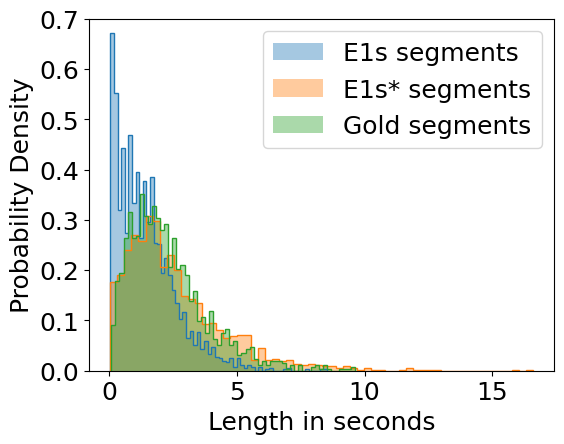

Reproduce this figure in Python. (Note: this script raises an exception after producing the figure.)
import matplotlib.pyplot as plt

# dev numbers from E1s/E1s*
segments_default_length = [0.04, 1.64, 0.2, 3.44, 2.0, 0.36, 1.88, 5.0, 2.0, 1.36, 0.28, 1.48, 1.88, 1.92, 1.6, 0.6, 3.4, 0.52, 0.92, 0.24, 0.44, 0.72, 1.68, 2.84, 0.8, 4.8, 1.52, 0.16, 0.92, 0.04, 1.4, 1.44, 1.16, 3.64, 5.88, 0.44, 2.52, 1.12, 1.92, 1.88, 0.88, 0.8, 1.04, 0.08, 0.08, 2.72, 0.92, 0.84, 2.08, 2.28, 0.36, 0.24, 1.68, 0.64, 0.2, 0.64, 1.28, 0.08, 3.56, 0.2, 1.08, 2.2, 0.84, 0.64, 0.16, 2.28, 0.16, 2.96, 1.08, 1.48, 1.16, 1.48, 0.44, 1.2, 1.76, 0.12, 4.2, 5.52, 0.04, 0.08, 1.76, 1.0, 1.72, 2.44, 0.08, 0.12, 2.96, 0.96, 0.16, 0.12, 1.64, 0.32, 0.16, 1.24, 1.0, 1.32, 0.88, 0.2, 0.32, 1.12, 3.28, 0.44, 0.52, 2.08, 1.28, 2.52, 0.4, 2.76, 2.36, 1.12, 3.0, 0.04, 1.88, 4.84, 1.0, 0.84, 2.96, 0.76, 1.44, 2.0, 2.12, 0.56, 1.76, 1.12, 1.76, 0.92, 0.8, 2.08, 0.8, 0.44, 2.16, 2.0, 0.32, 1.96, 2.8, 1.6, 7.0, 0.8, 0.92, 0.32, 0.64, 1.24, 0.08, 2.84, 1.48, 0.32, 0.44, 0.12, 0.16, 0.16, 2.92, 0.52, 0.48, 2.52, 2.12, 0.6, 0.16, 1.88, 2.56, 0.72, 2.48, 1.68, 4.92, 1.64, 0.16, 1.64, 3.68, 1.2, 1.2, 1.36, 1.2, 0.52, 0.2, 1.48, 1.0, 2.32, 0.56, 1.32, 1.96, 0.84, 1.12, 1.92, 0.88, 2.88, 0.88, 0.28, 1.68, 3.52, 1.12, 0.88, 2.64, 2.32, 3.44, 3.92, 1.32, 0.36, 0.24, 1.96, 2.2, 3.48, 0.76, 2.84, 0.8, 1.64, 0.16, 4.52, 1.84, 0.16, 4.68, 0.2, 4.72, 1.36, 1.6, 1.44, 1.04, 1.16, 2.2, 1.6, 3.16, 2.28, 1.72, 2.28, 3.12, 0.76, 2.64, 0.32, 1.84, 0.96, 0.12, 0.84, 0.44, 3.2, 2.8, 1.12, 1.8, 2.32, 2.6, 1.16, 2.16, 2.92, 1.0, 0.68, 0.6, 2.52, 0.36, 0.64, 1.4, 4.24, 1.0, 1.16, 1.56, 3.48, 0.28, 1.0, 0.08, 1.56, 0.56, 1.08, 1.96, 0.24, 2.2, 2.44, 1.36, 0.52, 2.0, 0.64, 0.12, 0.28, 5.12, 1.56, 1.8, 1.04, 1.68, 1.64, 3.88, 2.28, 0.88, 0.88, 2.04, 0.48, 0.12, 0.44, 0.32, 0.8, 2.12, 0.52, 1.28, 0.2, 1.32, 1.12, 0.16, 0.8, 1.24, 0.2, 0.68, 0.28, 7.68, 1.28, 1.96, 2.04, 0.28, 2.72, 0.64, 0.6, 0.44, 0.28, 0.08, 0.92, 0.76, 0.32, 1.96, 0.52, 1.08, 1.04, 0.56, 2.56, 0.56, 0.92, 1.6, 2.04, 1.0, 1.64, 1.64, 3.4, 0.2, 2.16, 0.92, 2.32, 4.6, 0.4, 1.2, 1.72, 1.56, 3.84, 0.32, 0.6, 0.44, 1.08, 0.84, 0.04, 1.12, 0.52, 0.84, 1.08, 4.48, 2.6, 0.36, 0.6, 1.0, 1.36, 0.08, 2.28, 2.68, 2.12, 0.88, 2.96, 1.32, 1.88, 1.92, 0.24, 2.0, 1.48, 1.96, 1.92, 2.12, 0.8, 0.8, 0.88, 4.64, 4.64, 0.12, 0.16, 2.52, 1.8, 1.6, 8.52, 0.84, 2.36, 3.08, 1.52, 3.88, 1.36, 1.4, 2.72, 1.32, 0.88, 4.84, 2.12, 1.0, 0.96, 2.4, 0.72, 2.12, 1.72, 0.84, 2.36, 1.24, 2.76, 5.12, 0.88, 3.0, 2.88, 1.76, 1.8, 2.04, 1.28, 1.8, 3.4, 0.16, 1.68, 3.24, 2.72, 1.36, 0.68, 3.44, 0.92, 1.44, 1.04, 0.84, 0.44, 0.2, 0.52, 0.64, 0.24, 2.28, 1.48, 4.32, 2.6, 1.44, 2.96, 0.2, 2.48, 0.2, 1.72, 0.36, 2.6, 1.36, 2.2, 0.6, 1.56, 0.12, 1.44, 1.64, 0.08, 2.08, 0.32, 1.76, 2.32, 1.8, 7.08, 2.6, 0.16, 0.88, 0.48, 2.4, 2.68, 2.56, 1.48, 2.16, 5.84, 2.68, 4.12, 2.52, 2.2, 0.88, 5.08, 1.56, 2.04, 1.28, 2.28, 2.08, 0.16, 1.6, 1.88, 0.04, 1.12, 5.04, 1.8, 1.24, 1.92, 1.36, 1.52, 0.68, 1.44, 1.16, 1.24, 1.2, 4.56, 0.36, 1.04, 1.72, 1.72, 1.08, 1.0, 0.92, 1.76, 0.84, 1.12, 2.0, 0.48, 1.4, 3.84, 0.64, 2.0, 0.12, 1.72, 0.12, 0.32, 0.12, 1.6, 2.6, 3.2, 0.04, 0.16, 0.24, 0.92, 0.12, 2.92, 2.24, 1.08, 3.0, 2.88, 0.68, 0.92, 0.96, 3.0, 1.12, 0.08, 3.36, 0.36, 0.2, 1.12, 0.72, 1.16, 0.4, 2.04, 0.16, 2.4, 1.32, 1.88, 0.8, 0.84, 2.68, 2.24, 4.36, 2.28, 2.16, 0.4, 0.52, 1.24, 1.32, 1.84, 1.84, 0.48, 1.88, 1.44, 3.2, 2.0, 1.44, 0.4, 3.52, 0.32, 1.68, 0.2, 0.56, 0.92, 1.36, 1.68, 3.28, 0.24, 0.52, 2.44, 2.04, 1.36, 1.0, 0.52, 0.24, 1.76, 1.4, 0.04, 2.48, 1.84, 3.44, 0.08, 2.52, 2.64, 0.16, 0.4, 2.16, 0.72, 1.6, 1.28, 0.28, 2.36, 1.36, 1.0, 0.88, 2.6, 1.32, 0.44, 0.16, 1.96, 1.8, 1.56, 0.88, 0.8, 1.64, 0.36, 0.04, 1.2, 0.08, 0.96, 1.6, 5.24, 0.88, 1.96, 0.36, 1.36, 2.04, 1.88, 0.76, 6.12, 1.64, 4.08, 1.96, 1.88, 2.4, 1.24, 0.2, 1.24, 0.64, 2.08, 0.32, 3.08, 2.48, 1.8, 4.08, 1.36, 0.68, 0.12, 0.2, 1.52, 0.56, 1.92, 3.8, 2.2, 2.16, 1.64, 2.48, 1.16, 0.2, 2.84, 1.28, 0.56, 2.12, 2.12, 1.48, 0.44, 0.16, 1.24, 1.56, 0.12, 0.04, 0.12, 0.12, 3.72, 1.16, 0.4, 1.68, 0.32, 0.6, 0.16, 2.32, 1.12, 1.44, 0.24, 2.56, 1.56, 2.2, 0.24, 0.36, 1.88, 0.48, 2.2, 1.32, 0.32, 4.32, 0.16, 0.28, 2.2, 1.6, 0.4, 2.6, 0.32, 0.56, 1.12, 0.24, 0.68, 0.92, 1.64, 0.04, 0.88, 2.64, 0.32, 0.8, 1.4, 1.52, 0.04, 0.68, 3.68, 5.12, 2.0, 0.8, 2.2, 0.24, 1.52, 1.32, 0.84, 0.96, 1.16, 1.44, 1.16, 2.44, 0.28, 1.6, 1.04, 0.76, 0.84, 0.44, 0.96, 0.08, 1.16, 0.2, 2.4, 1.28, 3.68, 0.48, 0.92, 1.32, 0.36, 1.12, 2.16, 0.52, 3.08, 1.24, 0.28, 3.76, 1.44, 2.04, 0.04, 1.6, 0.16, 1.12, 0.64, 0.28, 3.92, 1.0, 1.68, 0.4, 1.16, 1.04, 2.56, 0.96, 0.04, 0.64, 0.88, 0.48, 3.12, 2.44, 0.24, 0.28, 1.68, 0.76, 0.32, 0.08, 0.68, 2.36, 1.4, 3.04, 0.84, 1.56, 0.76, 4.16, 0.52, 2.04, 4.44, 1.24, 1.48, 1.0, 1.4, 4.08, 1.36, 0.96, 2.0, 1.48, 0.52, 1.52, 0.92, 0.4, 0.16, 3.4, 0.44, 0.48, 1.96, 0.4, 1.16, 2.0, 0.16, 0.72, 0.24, 1.4, 0.08, 0.16, 0.12, 0.96, 0.16, 0.32, 2.0, 0.16, 2.36, 0.76, 3.44, 2.12, 0.88, 1.36, 0.16, 2.28, 2.12, 0.12, 1.32, 0.72, 0.08, 0.84, 2.32, 0.4, 0.56, 1.08, 1.6, 1.68, 0.08, 0.2, 0.32, 2.76, 2.64, 1.08, 1.8, 0.76, 1.04, 0.16, 0.68, 0.56, 0.16, 0.28, 0.08, 1.96, 0.48, 0.48, 0.12, 0.44, 1.12, 5.16, 0.12, 1.84, 3.36, 1.44, 0.4, 2.2, 0.92, 0.12, 0.08, 0.08, 0.04, 0.16, 0.28, 0.44, 0.16, 0.84, 1.28, 1.96, 0.48, 1.28, 1.12, 0.12, 1.84, 0.4, 1.6, 0.04, 1.96, 0.32, 1.12, 2.96, 1.76, 1.2, 1.32, 2.08, 0.16, 0.08, 0.56, 0.28, 0.04, 0.72, 2.04, 0.76, 0.96, 1.76, 0.92, 1.56, 1.0, 2.72, 0.16, 0.28, 0.64, 0.08, 0.28, 0.2, 0.16, 0.36, 0.4, 0.16, 1.56, 0.48, 0.72, 0.92, 0.52, 0.4, 2.52, 0.88, 0.4, 5.36, 1.2, 0.92, 1.68, 0.12, 3.84, 0.88, 1.28, 2.84, 0.16, 2.56, 2.0, 1.76, 0.32, 2.64, 0.92, 2.32, 0.6, 0.96, 0.88, 1.76, 2.28, 1.12, 0.12, 1.68, 2.36, 0.28, 2.76, 0.96, 0.16, 0.48, 3.44, 3.16, 0.12, 0.32, 4.04, 0.12, 2.92, 0.6, 0.96, 1.52, 2.4, 0.48, 0.44, 0.12, 1.4, 0.24, 1.04, 0.16, 0.28, 2.68, 0.92, 3.08, 2.44, 2.16, 2.76, 4.72, 0.36, 1.64, 0.6, 1.44, 2.32, 1.16, 0.28, 1.6, 0.96, 3.8, 0.6, 1.32, 0.64, 1.36, 2.32, 0.88, 0.12, 0.36, 0.76, 1.64, 2.68, 1.84, 0.96, 0.84, 4.72, 1.76, 0.96, 4.24, 1.12, 0.16, 2.08, 0.84, 0.76, 0.28, 0.84, 0.72, 3.2, 1.2, 0.72, 1.36, 0.84, 1.2, 1.36, 4.08, 0.16, 3.24, 0.52, 0.56, 0.76, 0.76, 2.88, 3.16, 1.52, 0.2, 5.08, 0.28, 0.64, 1.0, 0.96, 0.08, 0.12, 1.56, 1.84, 0.44, 1.12, 3.8, 1.48, 1.88, 0.8, 4.04, 3.64, 2.24, 0.92, 0.24, 1.36, 0.96, 2.68, 2.28, 0.8, 0.88, 0.6, 1.36, 0.92, 0.16, 0.6, 1.96, 3.76, 2.12, 2.24, 2.6, 1.76, 2.4, 2.12, 0.4, 5.24, 0.08, 0.6, 4.44, 3.08, 0.96, 2.64, 2.6, 2.24, 2.44, 3.92, 0.16, 3.52, 2.44, 1.36, 0.28, 2.24, 0.44, 2.2, 0.8, 1.64, 3.96, 2.36, 0.64, 5.48, 3.12, 1.72, 2.04, 0.76, 1.84, 1.48, 1.56, 0.88, 0.04, 1.04, 3.92, 0.16, 2.44, 1.96, 1.88, 0.24, 2.4, 0.4, 0.76, 0.48, 1.76, 1.16, 0.28, 0.64, 1.84, 0.72, 1.28, 2.96, 2.36, 0.8, 2.6, 1.76, 1.8, 1.04, 4.0, 0.64, 1.04, 1.08, 0.08, 2.76, 1.24, 1.24, 3.52, 0.92, 1.24, 3.04, 1.28, 2.96, 2.64, 1.96, 3.52, 0.28, 8.28, 0.48, 2.0, 0.48, 3.48, 4.24, 1.2, 0.4, 2.44, 3.08, 2.8, 0.28, 0.04, 2.56, 1.32, 2.32, 2.52, 0.64, 0.32, 0.2, 1.36, 0.52, 3.68, 0.24, 3.44, 1.6, 0.36, 0.72, 0.2, 2.76, 1.76, 0.16, 0.36, 0.2, 4.24, 0.48, 0.12, 0.88, 1.88, 1.08, 3.16, 0.12, 0.84, 5.12, 0.72, 0.88, 0.32, 4.12, 4.16, 0.92, 2.52, 1.04, 1.64, 1.44, 0.04, 3.24, 1.64, 1.48, 0.24, 2.56, 0.08, 0.6, 3.72, 2.92, 1.88, 0.4, 0.4, 0.88, 1.16, 1.08, 0.8, 2.76, 0.32, 0.16, 1.84, 0.2, 1.56, 0.72, 4.28, 2.76, 0.72, 3.4, 0.16, 0.56, 1.68, 1.52, 1.6, 0.56, 2.56, 1.72, 0.24, 1.32, 0.28, 1.16, 1.64, 0.92, 1.48, 1.2, 1.48, 1.88, 1.2, 3.8, 0.88, 1.68, 2.84, 0.92, 0.92, 1.6, 2.8, 0.24, 1.16, 2.48, 1.96, 0.24, 3.96, 0.96, 1.68, 1.36, 1.44, 1.24, 2.2, 0.88, 0.88, 0.96, 0.56, 1.32, 0.36, 1.32, 0.12, 1.64, 1.28, 1.96, 0.52, 1.2, 0.6, 1.68, 0.4, 1.6, 2.2, 0.48, 0.52, 0.36, 0.44, 1.12, 1.68, 3.28, 1.36, 1.08, 1.6, 0.32, 0.72, 0.72, 1.36, 0.28, 3.0, 3.08, 0.8, 3.64, 2.64, 1.12, 2.04, 0.16, 1.2, 2.64, 0.92, 0.36, 1.84, 0.04, 2.96, 1.24, 0.2, 1.32, 1.6, 1.24, 0.52, 0.36, 1.64, 0.8, 1.08, 0.72, 5.08, 0.56, 0.28, 1.0, 3.08, 0.96, 0.2, 4.36, 0.08, 2.4, 1.4, 0.12, 2.32, 2.08, 1.6, 1.52, 0.64, 0.12, 1.0, 1.76, 0.08, 0.72, 3.6, 2.28, 1.6, 3.36, 1.56, 2.84, 1.84, 0.48, 0.84, 1.6, 2.04, 2.68, 1.48, 0.8, 2.08, 1.32, 0.44, 1.28, 1.68, 0.28, 3.44, 0.16, 1.96, 2.4, 1.52, 1.08, 0.8, 0.28, 0.16, 3.8, 1.32, 1.48, 1.36, 0.84, 0.4, 0.32, 1.68, 1.72, 0.08, 0.52, 3.48, 2.44, 1.84, 0.16, 3.88, 2.36, 0.24, 0.64, 1.2, 0.56, 0.96, 0.96, 4.0, 0.44, 2.48, 1.0, 1.84, 1.48, 3.52, 0.4, 2.48, 2.44, 2.12, 0.2, 3.68, 1.68, 2.24, 1.0, 1.52, 2.28, 1.52, 2.2, 2.12, 0.28, 1.04, 0.04, 2.16, 5.68, 1.76, 2.56, 0.52, 1.68, 2.64, 1.92, 1.2, 1.68, 0.04, 0.24, 2.48, 0.76, 2.6, 0.88, 1.44, 0.2, 0.12, 3.36, 0.48, 1.04, 0.36, 1.08, 2.56, 1.76, 1.84, 1.16, 0.32, 2.0, 0.08, 2.48, 5.32, 0.8, 2.24, 0.6, 1.68, 3.32, 1.04, 0.64, 1.52, 0.2, 1.4, 0.84, 0.92, 1.24, 0.28, 2.12, 0.92, 1.08, 1.36, 1.92, 4.4, 0.72, 0.12, 0.48, 1.48, 2.48, 0.24, 1.24, 0.48, 1.08, 1.84, 1.08, 1.76, 4.92, 0.24, 0.8, 1.16, 0.56, 0.08, 2.28, 3.32, 0.96, 1.08, 2.6, 2.8, 0.2, 1.48, 1.96, 2.8, 2.48, 1.52, 0.12, 2.64, 1.92, 2.32, 1.08, 0.72, 1.28, 1.44, 3.68, 1.04, 0.44, 4.6, 0.48, 2.56, 2.88, 0.2, 2.08, 1.4, 2.08, 1.92, 0.24, 0.8, 2.56, 0.8, 2.88, 0.08, 0.4, 0.08, 0.16, 0.8, 0.44, 1.24, 1.16, 0.6, 1.08, 1.4, 0.56, 1.88, 0.96, 2.88, 0.64, 0.28, 0.24, 0.2, 2.0, 0.6, 2.56, 1.4, 1.8, 2.28, 0.4, 0.44, 1.68, 1.52, 0.84, 1.04, 4.32, 0.24, 0.92, 2.04, 2.76, 3.44, 1.8, 2.24, 3.44, 0.68, 1.52, 1.48, 0.4, 0.48, 1.84, 0.72, 1.64, 1.04, 0.76, 0.48, 1.68, 0.04, 0.08, 0.88, 0.2, 0.88, 0.96, 0.92, 0.72, 0.08, 1.04, 0.12, 1.72, 1.88, 1.32, 2.44, 0.44, 2.52, 0.6, 3.76, 0.52, 1.04, 1.32, 0.2, 0.2, 1.28, 2.68, 0.32, 0.92, 1.16, 0.68, 0.36, 1.56, 4.76, 0.12, 1.4, 1.72, 0.52, 2.04, 0.52, 2.52, 1.72, 0.32, 2.92, 0.4, 0.08, 1.44, 2.28, 2.04, 1.44, 1.52, 0.96, 0.84, 0.56, 0.16, 1.4, 1.12, 2.52, 0.12, 0.36, 0.2, 0.16, 0.4, 2.56, 4.16, 1.04, 0.44, 0.52, 0.4, 1.2, 1.96, 1.48, 0.68, 1.44, 1.56, 1.52, 0.24, 1.08, 2.24, 1.72, 0.2, 2.48, 1.68, 0.32, 0.88, 2.76, 0.12, 0.16, 0.32, 1.6, 1.56, 6.92, 0.2, 1.76, 1.24, 0.44, 3.56, 0.56, 4.2, 1.96, 3.6, 0.6, 1.56, 0.08, 1.56, 2.36, 1.6, 0.6, 1.64, 1.04, 0.88, 0.88, 1.88, 2.16, 1.52, 0.12, 1.12, 0.68, 1.28, 0.48, 1.2, 1.48, 1.36, 0.52, 2.2, 2.24, 3.24, 1.12, 1.24, 2.72, 1.12, 0.36, 0.96, 1.16, 1.44, 1.36, 0.56, 0.76, 0.04, 2.48, 0.16, 0.24, 0.6, 3.04, 0.48, 0.52, 0.4, 1.44, 0.28, 3.08, 1.0, 0.56, 0.88, 1.48, 0.08, 1.44, 0.16, 0.2, 0.4, 2.84, 1.56, 1.0, 0.44, 0.32, 1.84, 0.4, 0.12, 0.96, 1.84, 1.2, 2.24, 0.36, 0.16, 0.12, 2.28, 2.04, 1.92, 3.2, 0.96, 1.76, 0.12, 0.6, 2.52, 0.96, 0.6, 1.96, 1.12, 3.12, 2.44, 1.52, 3.76, 1.48, 1.24, 1.16, 5.24, 1.48, 0.04, 2.4, 0.76, 1.44, 1.56, 2.0, 1.72, 1.76, 1.76, 0.88, 1.4, 1.2, 1.2, 0.48, 0.24, 2.16, 1.2, 0.12, 1.76, 1.12, 1.36, 1.84, 4.12, 0.84, 0.4, 1.56, 0.32, 0.72, 3.64, 2.8, 1.56, 0.8, 1.24, 1.08, 0.48, 1.64, 0.08, 0.52, 2.72, 0.52, 0.24, 1.0, 1.04, 0.72, 2.24, 0.2, 1.48, 1.8, 0.6, 1.48, 0.16, 0.08, 0.28, 0.32, 0.96, 2.88, 0.08, 1.24, 0.56, 0.2, 1.36, 2.16, 0.24, 2.04, 0.76, 0.8, 2.04, 0.2, 1.96, 1.16, 1.0, 0.08, 2.0, 3.12, 0.4, 1.76, 2.76, 0.48, 1.4, 1.28, 2.04, 1.64, 0.56, 0.08, 0.24, 0.04, 1.24, 1.24, 0.64, 0.56, 6.32, 1.4, 2.8, 1.04, 1.64, 0.64, 2.24, 0.6, 1.16, 0.2, 0.48, 1.88, 0.64, 1.32, 1.52, 0.16, 1.8, 0.96, 0.12, 0.08, 2.16, 2.96, 2.24, 1.8, 0.92, 4.92, 0.24, 0.92, 1.68, 0.08, 0.08, 0.44, 0.84, 0.24, 0.6, 2.8, 1.24, 0.24, 1.8, 0.36, 1.12, 2.56, 2.28, 1.28, 2.12, 1.64, 0.48, 0.92, 0.16, 2.24, 0.12, 0.72, 1.28, 0.12, 2.32, 0.36, 0.48, 0.56, 4.72, 0.24, 0.84, 1.72, 1.56, 3.76, 0.08, 0.44, 2.72, 0.36, 2.92, 0.92, 1.16, 1.16, 0.84, 0.72, 0.64, 0.2, 0.64, 3.04, 0.92, 1.32, 0.64, 1.44, 1.36, 0.8, 0.76, 1.4, 1.48, 3.24, 0.08, 0.76, 1.76, 1.24, 1.4, 2.32, 1.52, 1.64, 2.08, 1.24, 0.48, 0.2, 2.36, 2.64, 3.24, 2.56, 2.32, 3.6, 0.88, 0.32, 1.4, 0.24, 1.72, 3.2, 2.56, 1.64, 0.28, 0.92, 0.68, 1.92, 0.48, 1.08, 2.2, 1.6, 0.52, 1.28, 0.76, 3.24, 0.88, 0.88, 0.52, 3.72, 1.24, 1.04, 1.64, 3.44, 4.48, 2.16, 3.36, 1.68, 0.32, 3.76, 0.52, 0.88, 2.28, 1.48, 3.8, 0.88, 1.76, 0.4, 1.4, 1.56, 3.2, 2.04, 0.52, 2.08, 1.68, 1.52, 2.0, 0.16, 3.64, 0.6, 0.56, 1.36, 2.12, 0.88, 2.88, 1.4, 1.04, 1.68, 2.4, 1.04, 1.52, 2.44, 2.76, 0.52, 2.68, 1.4, 0.28, 1.12, 4.04, 0.16, 2.52, 1.6, 3.56, 1.84, 1.08, 3.12, 2.28, 1.44, 1.52, 0.08, 1.16, 0.2, 1.0, 0.48, 1.16, 1.72, 0.2, 0.28, 1.8, 1.32, 0.16, 1.32, 0.08, 2.16, 3.32, 0.8, 1.04, 0.2, 1.48, 0.88, 1.88, 2.04, 2.92, 0.16, 0.48, 1.68, 1.68, 1.48, 2.24, 0.68, 1.0, 0.16, 0.64, 0.68, 0.04, 0.36, 3.4, 1.76, 1.4, 0.28, 1.56, 1.28, 1.88, 1.96, 0.48, 3.88, 1.24, 0.92, 2.88, 0.52, 1.32, 3.08, 1.2, 1.16, 2.48, 4.12, 2.08, 1.76, 1.56, 1.8, 2.08, 0.04, 0.76, 1.64, 5.84, 0.6, 0.72, 0.56, 3.16, 0.28, 2.56, 0.08, 3.56, 1.64, 1.64, 2.48, 2.92, 1.6, 1.76, 0.2, 0.84, 0.88, 0.16, 1.6, 1.84, 2.52, 0.88, 2.48, 1.64, 2.28, 2.96, 0.88, 1.84, 1.68, 1.48, 3.64, 0.04, 0.48, 0.64, 1.52, 0.36, 0.8, 0.72, 1.4, 0.92, 0.16, 1.16, 2.52, 0.28, 2.92, 1.44, 0.64, 6.32, 4.4, 3.28, 4.64, 0.12, 0.12, 3.2, 1.76, 0.12, 2.4, 1.72, 0.24, 1.6, 3.2, 3.08, 0.24, 1.08, 2.08, 2.32, 1.68, 2.84, 0.56, 1.28, 4.08, 2.72, 3.88, 0.04, 0.84, 1.08, 0.2, 4.76, 1.0, 4.48, 3.28, 1.52, 4.24, 0.12, 2.08, 1.04, 0.68, 0.52, 1.2, 0.76, 0.88, 0.12, 0.12, 0.36, 3.0, 1.12, 0.32, 1.52, 0.56, 2.48, 1.0, 3.04, 1.8, 4.08, 1.16, 1.68, 1.6, 3.04, 0.28, 0.12, 1.12, 3.24, 1.52, 0.48, 2.32, 1.96, 0.04, 2.44, 0.72, 1.28, 0.04, 5.6, 2.36, 0.2, 1.32, 0.8, 0.2, 2.0, 0.68, 2.56, 1.52, 2.08, 0.12, 2.0, 1.68, 2.04, 1.08, 3.48, 0.4, 0.88, 0.6, 0.28, 1.48, 0.08, 0.04, 0.16, 0.08, 3.2, 0.12, 0.24, 1.0, 4.36, 1.88, 0.28, 3.04, 0.04, 0.64, 2.56, 0.44, 3.4, 1.44, 0.76, 0.16, 1.16, 1.88, 0.4, 1.4, 0.8, 0.28, 5.52, 2.52, 1.72, 0.36, 1.08, 0.8, 1.76, 0.16, 1.32, 2.88, 1.8, 0.96, 0.52, 1.0, 2.08, 0.2, 1.44, 1.8, 1.56, 2.28, 2.76, 1.2, 1.36, 3.72, 0.4, 1.76, 0.48, 0.72, 0.32, 1.12, 3.64, 1.04, 3.0, 2.12, 1.32, 0.04, 1.64, 2.36, 2.32, 1.84, 1.8, 1.8, 3.76, 1.76, 0.2, 0.28, 2.12, 0.24, 0.24, 1.68, 1.88, 1.48, 0.12, 0.08, 0.72, 2.76, 0.8, 1.16, 0.68, 1.36, 3.0, 0.36, 1.84, 0.4, 0.6, 1.76, 0.96, 0.04, 0.04, 0.96, 0.08, 2.04, 0.8, 1.64, 0.16, 0.28, 3.16, 2.36, 0.92, 0.76, 0.2, 0.28, 4.12, 0.04, 5.52, 2.16, 0.28, 0.08, 3.76, 0.16, 1.32, 1.56, 0.72, 1.08, 0.56, 1.4, 0.76, 0.76, 0.68, 2.72, 1.0, 3.4, 0.84, 0.44, 2.6, 2.16, 1.32, 0.12, 0.72, 1.68, 1.48, 2.84, 2.84, 1.0, 3.32, 0.52, 1.36, 0.4, 2.32, 1.6, 2.08, 1.04, 0.8, 1.28, 1.08, 0.4, 1.0, 0.68, 0.32, 0.88, 0.8, 0.16, 0.88, 0.08, 0.88, 1.2, 1.28, 2.56, 0.6, 1.6, 1.36, 1.52, 0.48, 0.64, 1.92, 0.96, 1.08, 0.88, 3.72, 1.28, 0.12, 0.64, 2.08, 1.76, 2.8, 0.8, 0.56, 0.68, 2.24, 0.56, 2.96, 1.72, 0.08, 0.2, 0.52, 0.12, 1.12, 2.12, 0.72, 1.88, 0.96, 0.36, 1.36, 2.28, 0.64, 0.88, 1.6, 1.48, 0.08, 0.16, 0.96, 3.32, 0.8, 0.24, 0.48, 0.84, 1.08, 0.6, 0.88, 0.24, 2.24, 1.56, 0.76, 1.56, 0.24, 0.72, 0.4, 0.36, 1.96, 1.16, 2.44, 0.76, 0.4, 0.12, 0.6, 1.2, 0.16, 1.68, 1.84, 0.04, 1.64, 0.6, 2.4, 0.16, 1.2, 2.36, 1.84, 4.08, 1.48, 3.44, 2.6, 1.64, 0.64, 1.36, 2.52, 0.88, 1.48, 2.88, 1.72, 2.28, 1.04, 2.36, 0.44, 1.4, 0.8, 1.2, 1.4, 0.32, 0.28, 1.32, 2.28, 1.0, 0.28, 1.24, 1.28, 0.52, 0.12, 1.64, 0.44, 1.92, 1.6, 2.04, 1.72, 2.44, 1.28, 1.84, 0.04, 0.6, 5.6, 2.6, 2.8, 0.84, 0.88, 0.68, 1.52, 3.88, 3.0, 0.96, 1.24, 0.2, 0.52, 1.48, 3.48, 2.2, 2.44, 1.04, 2.08, 1.44, 2.12, 3.36, 0.52, 0.64, 2.84, 0.64, 0.12, 0.92, 1.8, 0.76, 1.08]
segments_tuned_length = [5.48, 9.88, 1.72, 1.56, 2.32, 1.92, 1.72, 0.6, 3.52, 0.96, 0.2, 0.6, 0.88, 10.24, 1.56, 0.28, 0.96, 2.84, 12.96, 5.12, 0.92, 0.72, 1.16, 0.2, 2.76, 1.12, 8.48, 1.8, 1.32, 0.2, 3.52, 0.92, 3.36, 0.88, 0.56, 0.16, 2.28, 0.24, 3.12, 2.64, 2.56, 1.68, 1.76, 0.16, 4.64, 4.88, 2.8, 1.4, 4.08, 0.24, 0.16, 2.0, 0.24, 2.24, 1.44, 1.12, 0.16, 1.48, 3.36, 4.56, 2.92, 0.4, 2.8, 2.36, 1.12, 3.28, 1.88, 5.88, 6.4, 8.2, 1.72, 1.12, 1.0, 2.12, 0.88, 0.56, 2.16, 2.36, 0.8, 7.08, 9.24, 0.6, 6.32, 0.96, 3.8, 2.84, 4.76, 3.28, 1.96, 5.12, 1.92, 1.8, 4.96, 2.76, 2.16, 2.64, 3.0, 1.32, 2.0, 0.88, 1.24, 2.0, 5.24, 5.24, 4.88, 2.52, 3.56, 3.96, 1.52, 0.64, 2.24, 2.28, 3.48, 4.6, 8.92, 5.2, 4.96, 2.28, 3.16, 2.44, 2.44, 1.6, 5.52, 1.72, 6.48, 2.8, 2.24, 0.4, 3.24, 3.88, 10.36, 2.96, 2.64, 2.68, 0.8, 1.92, 4.32, 3.0, 5.56, 1.96, 6.96, 5.56, 0.56, 2.68, 4.0, 3.56, 0.32, 8.72, 1.12, 1.6, 1.64, 8.12, 2.08, 0.48, 0.64, 1.56, 2.76, 3.28, 2.36, 1.36, 0.96, 7.96, 1.52, 1.92, 2.04, 0.56, 2.96, 0.64, 0.68, 0.52, 0.56, 0.92, 1.0, 0.12, 2.8, 1.16, 1.08, 0.72, 3.24, 1.28, 1.6, 2.2, 1.2, 1.8, 5.08, 3.4, 2.32, 4.76, 3.44, 1.56, 6.48, 1.04, 1.76, 0.88, 1.12, 7.76, 0.68, 1.0, 1.96, 4.96, 7.48, 1.88, 2.24, 0.36, 3.8, 2.04, 4.16, 0.8, 1.84, 4.72, 5.36, 5.04, 1.76, 8.72, 0.8, 5.56, 1.56, 5.32, 1.44, 2.84, 1.32, 0.88, 7.16, 1.0, 1.04, 3.44, 3.96, 0.92, 2.44, 1.24, 11.88, 4.96, 2.32, 2.16, 6.68, 1.96, 3.28, 2.88, 5.52, 1.16, 4.24, 0.88, 0.92, 2.2, 1.6, 7.0, 1.4, 3.08, 3.08, 5.12, 1.36, 2.16, 0.6, 1.8, 3.4, 0.76, 8.44, 7.08, 2.84, 1.76, 2.4, 5.4, 1.44, 2.32, 5.88, 2.76, 4.32, 5.04, 0.88, 5.16, 9.52, 0.12, 1.88, 2.52, 0.08, 6.28, 5.04, 1.32, 2.36, 2.72, 1.32, 5.96, 0.44, 3.16, 4.2, 2.72, 0.96, 1.56, 8.0, 4.64, 0.68, 1.88, 2.52, 3.76, 0.2, 1.4, 2.96, 6.68, 4.52, 5.24, 0.2, 3.32, 0.4, 1.32, 2.0, 5.16, 1.44, 3.92, 2.72, 2.32, 6.8, 1.88, 1.36, 3.76, 0.6, 3.48, 5.2, 1.44, 0.4, 3.6, 2.48, 0.68, 1.36, 1.48, 1.84, 3.4, 0.8, 2.44, 7.2, 1.96, 2.48, 2.0, 3.48, 5.44, 0.44, 2.44, 0.8, 1.64, 1.32, 0.28, 10.56, 2.36, 4.64, 2.88, 1.36, 3.2, 5.24, 3.4, 6.4, 6.12, 5.84, 6.44, 1.6, 4.56, 3.36, 4.52, 1.36, 1.84, 0.44, 1.8, 2.72, 3.84, 6.12, 2.8, 1.6, 3.6, 3.12, 0.6, 2.16, 4.36, 1.6, 0.2, 0.44, 5.08, 0.56, 2.32, 0.76, 2.36, 3.0, 2.6, 1.6, 2.2, 0.76, 2.08, 0.68, 3.68, 0.56, 7.12, 1.6, 0.64, 2.96, 0.6, 1.24, 0.88, 0.92, 1.8, 3.76, 0.32, 0.96, 1.44, 12.24, 2.84, 2.16, 0.24, 1.72, 1.4, 3.08, 1.72, 1.2, 3.24, 4.44, 1.6, 1.0, 1.32, 4.0, 4.0, 2.0, 2.44, 0.52, 3.32, 0.68, 3.12, 1.32, 0.28, 4.32, 1.72, 2.12, 1.8, 0.72, 1.84, 0.36, 5.0, 1.72, 0.4, 4.92, 1.0, 5.24, 2.96, 1.28, 2.04, 0.88, 0.36, 1.0, 7.8, 1.56, 1.4, 4.24, 0.52, 2.04, 4.6, 1.52, 2.56, 1.44, 4.16, 2.36, 5.64, 0.92, 0.44, 3.76, 3.92, 0.4, 1.56, 0.32, 1.64, 3.04, 0.28, 2.76, 0.2, 2.48, 0.88, 3.52, 2.08, 3.12, 4.68, 2.36, 0.84, 2.48, 3.36, 0.2, 0.32, 3.0, 2.64, 1.12, 1.92, 1.08, 1.28, 1.48, 0.76, 1.96, 0.6, 0.56, 0.44, 0.8, 1.2, 5.32, 5.2, 1.72, 0.64, 2.28, 1.44, 0.72, 0.56, 0.92, 1.68, 2.2, 0.68, 2.52, 2.48, 1.96, 1.92, 1.2, 5.04, 1.52, 1.36, 2.76, 1.44, 0.64, 0.68, 2.04, 1.88, 1.76, 3.12, 4.08, 1.44, 0.84, 1.04, 3.12, 0.92, 2.52, 0.4, 2.6, 0.92, 0.08, 0.28, 6.92, 0.96, 5.92, 1.2, 1.28, 2.92, 0.68, 6.92, 2.72, 1.04, 2.96, 1.04, 1.2, 4.12, 1.28, 1.68, 2.48, 3.0, 1.12, 3.96, 3.24, 0.52, 4.12, 0.2, 2.96, 0.64, 0.96, 1.96, 2.56, 1.2, 0.08, 1.48, 1.36, 3.6, 4.08, 2.76, 2.16, 2.8, 4.76, 6.52, 4.24, 4.64, 1.36, 0.64, 1.4, 3.4, 2.88, 2.68, 15.88, 1.2, 2.36, 2.36, 0.88, 5.36, 3.08, 1.28, 1.8, 4.28, 6.28, 6.08, 7.44, 2.76, 1.92, 1.92, 0.48, 1.16, 5.48, 4.32, 4.0, 6.52, 2.0, 1.36, 6.0, 1.0, 0.88, 0.6, 1.4, 1.72, 5.8, 2.2, 2.6, 2.6, 4.52, 9.2, 4.44, 4.04, 3.16, 2.56, 2.28, 7.0, 6.16, 1.52, 0.28, 2.36, 2.68, 0.84, 1.68, 4.0, 3.12, 5.8, 3.24, 1.8, 2.96, 2.0, 3.08, 2.24, 4.2, 2.72, 4.36, 0.04, 2.6, 1.48, 3.6, 4.72, 3.0, 2.4, 3.56, 1.76, 2.96, 4.08, 0.92, 2.2, 1.32, 1.84, 3.48, 5.44, 4.4, 2.64, 2.04, 3.52, 0.32, 11.36, 0.4, 8.04, 7.32, 3.24, 0.44, 4.0, 2.44, 3.64, 1.24, 0.48, 3.4, 2.2, 1.2, 2.72, 1.84, 5.2, 0.08, 2.84, 1.08, 4.32, 5.96, 5.6, 4.28, 3.44, 1.12, 3.44, 3.36, 1.8, 1.52, 3.0, 0.64, 3.92, 2.88, 2.8, 2.72, 1.24, 3.68, 0.36, 0.12, 3.08, 1.92, 5.08, 2.92, 0.72, 3.56, 0.8, 3.48, 2.08, 6.08, 1.48, 1.8, 0.96, 1.48, 1.48, 1.64, 3.16, 5.0, 2.16, 2.84, 1.0, 2.68, 4.64, 4.8, 5.0, 4.8, 5.56, 1.84, 1.76, 1.32, 0.44, 1.44, 1.92, 5.12, 6.76, 3.16, 1.88, 3.48, 1.44, 1.24, 2.2, 0.92, 0.76, 4.72, 3.2, 0.84, 3.72, 2.64, 3.84, 1.72, 2.84, 1.52, 1.96, 4.52, 4.88, 2.04, 0.88, 1.28, 1.32, 0.84, 5.72, 2.52, 1.68, 2.36, 5.4, 0.76, 0.28, 1.16, 0.08, 1.88, 5.0, 4.12, 5.08, 3.12, 1.92, 1.32, 1.72, 7.6, 3.96, 3.0, 3.96, 2.04, 2.4, 3.68, 0.56, 0.2, 9.0, 1.64, 3.36, 1.84, 4.8, 2.48, 2.28, 3.92, 2.52, 0.64, 1.76, 1.04, 5.08, 0.48, 3.68, 12.68, 2.28, 0.2, 4.4, 2.4, 3.36, 2.28, 2.36, 1.56, 2.4, 2.48, 3.48, 2.16, 2.2, 2.2, 2.68, 1.96, 1.28, 2.0, 3.08, 0.72, 5.44, 3.56, 0.6, 4.72, 1.6, 2.6, 3.6, 3.84, 2.6, 5.36, 3.36, 0.84, 1.64, 8.44, 1.92, 2.04, 2.44, 1.0, 4.6, 6.0, 1.56, 2.48, 0.24, 2.88, 2.08, 1.24, 8.24, 2.4, 5.76, 0.96, 1.44, 2.68, 2.84, 1.8, 9.2, 2.76, 2.04, 6.0, 6.48, 0.56, 5.12, 0.52, 2.76, 3.0, 0.24, 5.64, 2.68, 0.8, 2.56, 0.84, 2.96, 1.72, 2.44, 3.28, 0.64, 2.08, 1.4, 3.52, 2.72, 0.28, 0.24, 0.2, 2.4, 0.6, 4.2, 1.84, 2.76, 2.72, 1.56, 0.8, 1.08, 5.84, 4.84, 7.68, 8.36, 1.92, 0.76, 1.64, 2.12, 2.28, 0.16, 1.04, 0.4, 2.88, 0.68, 0.16, 1.16, 1.96, 1.32, 2.48, 0.52, 2.88, 4.4, 2.0, 1.56, 0.16, 0.24, 4.28, 1.32, 2.04, 0.52, 1.72, 5.16, 1.56, 1.8, 0.52, 2.56, 2.6, 2.0, 3.88, 1.44, 2.32, 2.2, 1.44, 1.48, 2.72, 0.8, 0.16, 1.48, 3.88, 0.56, 3.16, 4.24, 1.72, 1.08, 3.16, 1.64, 0.8, 1.44, 2.0, 1.8, 1.12, 2.32, 1.88, 4.56, 0.88, 1.36, 2.96, 0.4, 0.2, 0.4, 12.16, 1.28, 0.44, 3.72, 5.16, 2.12, 4.28, 1.6, 0.24, 1.56, 4.08, 0.76, 1.64, 1.96, 0.96, 4.12, 1.56, 0.08, 1.92, 2.04, 4.72, 2.36, 2.36, 3.24, 2.44, 2.96, 1.16, 0.44, 0.96, 2.68, 2.0, 0.8, 2.68, 1.2, 3.64, 1.08, 1.48, 3.6, 1.68, 0.76, 1.56, 1.52, 0.48, 0.48, 3.0, 1.68, 1.64, 2.2, 0.48, 1.04, 7.4, 0.4, 0.28, 2.28, 2.08, 2.0, 4.28, 1.88, 2.56, 1.0, 2.72, 1.2, 3.24, 4.04, 3.72, 1.56, 1.4, 1.28, 7.2, 2.4, 0.8, 1.6, 1.64, 2.24, 1.64, 1.96, 1.84, 0.88, 4.44, 0.24, 2.16, 1.36, 2.04, 1.32, 1.36, 1.96, 5.44, 1.68, 0.28, 0.72, 3.76, 4.76, 2.16, 1.2, 0.72, 1.96, 0.16, 3.72, 0.24, 1.24, 2.6, 2.28, 0.4, 1.92, 1.96, 0.76, 1.8, 0.28, 0.84, 0.4, 1.36, 3.04, 1.28, 4.76, 2.16, 0.8, 2.92, 0.32, 1.92, 2.48, 2.12, 3.12, 0.72, 2.0, 2.76, 3.32, 2.24, 1.68, 0.56, 0.16, 0.36, 3.92, 1.24, 16.6, 0.76, 2.52, 1.8, 0.6, 1.56, 1.56, 2.12, 1.24, 1.88, 3.12, 4.16, 8.2, 1.56, 0.84, 2.96, 1.36, 2.32, 2.76, 3.64, 4.36, 0.88, 2.44, 1.0, 1.36, 9.2, 1.0, 1.84, 1.56, 3.88, 0.4, 2.8, 3.44, 0.92, 1.24, 1.2, 1.6, 0.8, 0.2, 3.8, 0.88, 1.44, 0.68, 2.84, 1.72, 1.6, 1.52, 3.4, 0.72, 3.04, 1.48, 2.4, 3.44, 2.08, 1.84, 0.2, 2.56, 5.92, 2.56, 7.48, 1.4, 0.32, 1.84, 6.0, 2.08, 0.92, 0.88, 1.96, 0.48, 5.92, 4.0, 0.56, 1.6, 0.76, 3.28, 1.04, 5.36, 1.32, 1.08, 5.16, 2.52, 5.4, 0.36, 3.8, 1.4, 2.72, 1.44, 4.12, 3.2, 6.36, 2.4, 2.68, 2.16, 1.6, 2.4, 3.8, 6.36, 3.08, 1.48, 2.92, 3.68, 1.64, 2.52, 2.76, 3.36, 3.08, 4.2, 3.12, 1.64, 3.56, 1.84, 1.88, 3.36, 2.28, 1.68, 1.76, 1.56, 1.12, 4.12, 3.24, 0.24, 1.36, 2.12, 5.4, 0.2, 2.48, 1.96, 5.24, 4.48, 1.48, 2.32, 0.72, 1.08, 1.08, 0.84, 0.92, 3.8, 1.92, 1.4, 0.28, 2.88, 1.96, 5.88, 4.36, 4.56, 1.32, 1.16, 6.92, 3.92, 5.64, 2.64, 6.48, 1.4, 3.68, 3.04, 7.4, 5.56, 1.64, 1.8, 1.96, 1.68, 1.88, 6.04, 1.64, 2.4, 3.04, 1.24, 3.56, 5.52, 0.6, 2.88, 0.84, 0.68, 1.44, 1.12, 1.32, 2.64, 0.28, 4.4, 0.92, 6.2, 4.88, 3.32, 4.96, 0.16, 10.08, 8.6, 3.44, 4.28, 3.44, 1.32, 4.04, 2.92, 4.28, 3.2, 1.52, 4.8, 1.0, 4.6, 3.48, 1.84, 4.32, 2.24, 1.08, 0.76, 0.52, 1.24, 2.56, 4.8, 4.84, 6.48, 5.56, 1.88, 1.68, 3.72, 1.28, 3.2, 1.92, 4.96, 2.76, 0.72, 1.36, 5.84, 2.56, 0.16, 2.2, 0.28, 2.36, 2.8, 3.76, 0.28, 2.0, 1.8, 2.04, 4.88, 1.48, 0.68, 0.48, 1.56, 0.28, 4.04, 0.24, 7.96, 3.28, 3.08, 3.84, 7.56, 0.88, 5.56, 4.32, 1.56, 1.12, 2.32, 0.28, 1.44, 5.8, 4.48, 7.64, 9.6, 2.4, 0.96, 0.36, 1.12, 3.8, 4.32, 2.36, 3.28, 8.6, 2.0, 3.76, 1.92, 0.36, 2.4, 0.2, 1.84, 1.96, 1.48, 0.96, 2.88, 2.16, 0.76, 1.52, 3.16, 2.28, 1.24, 1.8, 1.52, 1.04, 1.96, 0.92, 1.72, 0.32, 0.28, 3.6, 2.36, 1.8, 0.4, 5.48, 6.68, 0.52, 2.92, 0.72, 3.2, 1.6, 0.68, 2.92, 1.0, 3.4, 0.96, 0.4, 2.68, 3.68, 0.96, 3.4, 2.84, 8.0, 1.52, 2.96, 1.6, 2.12, 1.36, 3.44, 2.52, 1.04, 0.88, 1.08, 1.76, 0.92, 1.24, 1.32, 3.4, 1.56, 4.16, 1.92, 2.04, 1.2, 5.32, 0.6, 2.12, 1.72, 2.84, 0.76, 1.32, 2.28, 0.6, 3.2, 2.8, 3.28, 2.76, 1.0, 0.52, 1.44, 3.04, 1.04, 3.24, 0.12, 0.84, 4.6, 0.44, 0.92, 1.48, 0.72, 0.92, 2.64, 2.48, 5.52, 1.28, 2.44, 1.6, 0.12, 2.04, 1.72, 1.88, 4.72, 0.2, 1.24, 2.4, 6.04, 5.0, 2.88, 1.68, 0.96, 1.36, 2.6, 1.08, 1.48, 3.0, 4.04, 1.16, 2.4, 1.88, 0.84, 1.28, 1.64, 0.8, 1.4, 2.48, 1.12, 1.56, 1.44, 2.48, 0.44, 2.04, 3.72, 1.76, 2.56, 3.2, 0.56, 8.24, 2.76, 0.84, 1.48, 4.0, 1.84, 4.04, 2.96, 2.6, 5.56, 11.8, 3.56, 5.04, 0.76, 0.12, 1.08, 3.76]
segments_gold_length = [1.16, 2.04, 0.6, 0.4, 1.88, 1.64, 3.44, 1.8, 4.28, 3.48, 3.68, 0.92, 1.0, 1.88, 0.68, 1.48, 3.72, 6.72, 0.4, 1.16, 1.32, 2.16, 3.8, 2.72, 1.96, 0.44, 0.32, 2.12, 2.12, 1.92, 1.4, 2.16, 3.08, 0.36, 0.8, 3.08, 1.4, 6.0, 0.36, 1.0, 1.4, 3.96, 1.68, 2.16, 0.28, 3.04, 1.6, 3.28, 2.36, 0.76, 0.68, 1.92, 0.88, 1.12, 5.68, 0.92, 7.92, 3.08, 0.76, 3.4, 0.48, 2.28, 2.32, 2.48, 2.08, 5.04, 4.56, 2.72, 2.84, 3.56, 2.8, 4.52, 1.36, 4.08, 1.44, 1.24, 2.56, 1.36, 4.6, 1.6, 0.68, 2.16, 0.76, 2.88, 1.84, 1.4, 4.92, 0.76, 3.16, 2.48, 1.04, 3.48, 1.32, 0.6, 1.0, 2.48, 1.0, 3.36, 2.84, 4.6, 3.88, 1.16, 2.28, 2.6, 1.96, 1.32, 4.4, 2.28, 1.72, 3.68, 0.96, 2.24, 2.56, 1.8, 1.92, 1.88, 4.0, 3.64, 1.68, 1.0, 2.04, 1.84, 2.64, 0.64, 3.92, 1.48, 2.0, 5.64, 1.2, 1.48, 3.08, 0.76, 2.48, 2.16, 4.68, 0.76, 4.64, 3.28, 1.96, 0.84, 1.0, 2.08, 1.6, 5.48, 0.92, 3.16, 3.36, 2.4, 1.8, 0.76, 0.48, 2.8, 5.2, 1.28, 1.68, 2.0, 2.6, 0.8, 1.36, 0.4, 1.76, 0.72, 0.44, 0.84, 1.8, 0.32, 0.36, 0.96, 2.2, 4.72, 1.4, 2.6, 0.28, 0.68, 3.6, 4.44, 3.36, 5.6, 3.08, 0.2, 1.12, 1.48, 0.4, 2.88, 3.24, 0.64, 0.56, 3.72, 0.88, 4.24, 1.0, 2.12, 0.96, 3.68, 2.8, 4.12, 0.56, 1.56, 2.56, 1.72, 1.32, 4.16, 0.68, 2.64, 0.88, 0.48, 2.04, 0.8, 3.0, 1.6, 1.76, 2.04, 1.52, 1.96, 2.68, 1.04, 0.52, 3.32, 3.2, 6.72, 1.12, 1.92, 1.76, 6.32, 0.84, 3.48, 1.16, 1.44, 0.96, 5.0, 2.48, 5.56, 2.8, 2.8, 1.4, 1.68, 1.96, 3.6, 2.28, 1.8, 3.88, 4.4, 0.8, 1.6, 2.12, 2.12, 4.2, 2.8, 3.28, 2.72, 1.4, 3.64, 1.76, 1.6, 2.4, 2.28, 2.6, 2.32, 1.48, 3.88, 0.6, 0.92, 1.12, 0.88, 0.72, 1.28, 2.52, 2.16, 2.4, 1.12, 0.52, 1.92, 2.8, 1.8, 2.6, 2.56, 2.16, 1.96, 2.52, 4.6, 0.68, 1.64, 3.24, 3.2, 0.96, 0.76, 3.08, 4.32, 2.08, 1.72, 1.76, 2.76, 3.32, 2.64, 1.52, 2.88, 3.64, 0.84, 1.12, 3.68, 2.88, 0.6, 1.28, 4.12, 4.36, 4.64, 5.24, 1.16, 0.48, 0.64, 6.8, 2.96, 2.76, 3.64, 1.88, 2.16, 5.08, 2.12, 2.92, 0.92, 2.76, 3.28, 3.28, 4.44, 0.72, 3.76, 4.32, 3.92, 2.48, 1.64, 2.4, 1.56, 2.36, 2.64, 3.72, 1.2, 1.32, 2.92, 3.28, 1.16, 2.68, 3.72, 3.08, 0.72, 1.72, 5.76, 3.08, 2.76, 1.84, 2.08, 2.52, 0.84, 3.28, 6.48, 1.52, 1.8, 4.48, 2.28, 2.16, 2.6, 2.6, 0.64, 1.76, 1.84, 4.6, 1.92, 3.56, 1.8, 2.08, 2.36, 4.44, 1.52, 3.36, 2.28, 2.52, 0.36, 4.68, 3.92, 2.2, 2.8, 1.48, 1.68, 1.44, 2.96, 0.84, 3.8, 2.52, 1.44, 0.8, 1.16, 2.52, 1.52, 1.24, 0.8, 0.96, 1.28, 1.84, 0.44, 2.72, 3.12, 0.84, 3.0, 1.4, 0.56, 0.96, 1.56, 1.4, 3.08, 4.12, 2.76, 1.48, 1.2, 1.24, 2.68, 6.64, 2.04, 2.96, 1.2, 4.72, 3.4, 1.56, 3.28, 3.12, 2.92, 1.84, 3.16, 1.08, 4.64, 5.44, 4.2, 2.84, 2.92, 4.12, 3.44, 3.04, 2.52, 2.08, 0.48, 1.56, 1.08, 2.08, 1.72, 4.2, 2.64, 1.4, 0.92, 1.08, 2.84, 1.48, 0.48, 2.68, 0.64, 4.2, 2.16, 2.24, 2.0, 0.68, 1.04, 0.4, 1.88, 1.2, 1.68, 3.52, 1.12, 0.92, 0.8, 0.6, 0.56, 4.76, 1.04, 0.68, 1.6, 0.36, 0.6, 0.92, 1.4, 2.32, 5.68, 0.64, 1.88, 0.76, 0.6, 0.92, 1.04, 4.84, 1.84, 2.28, 1.48, 1.0, 3.16, 3.08, 0.8, 1.88, 2.16, 0.92, 0.76, 0.84, 1.96, 1.48, 0.44, 0.24, 2.16, 1.92, 1.28, 2.28, 1.32, 2.84, 6.48, 2.04, 2.32, 0.84, 0.16, 0.6, 6.6, 3.4, 4.6, 8.12, 0.36, 3.24, 3.68, 4.64, 3.72, 0.28, 3.32, 2.64, 2.96, 5.72, 1.76, 2.28, 4.32, 2.56, 1.28, 4.48, 4.92, 5.48, 3.52, 2.68, 2.48, 2.84, 1.28, 0.8, 1.04, 1.28, 2.8, 6.04, 4.16, 1.44, 1.64, 2.08, 2.24, 2.56, 2.84, 0.64, 4.88, 2.76, 2.88, 3.08, 1.68, 3.96, 6.64, 1.16, 1.44, 3.52, 5.36, 2.36, 2.84, 2.56, 2.08, 1.48, 1.4, 3.2, 0.8, 0.96, 2.68, 0.72, 3.04, 0.8, 1.08, 2.72, 2.56, 2.04, 2.28, 0.68, 0.84, 0.92, 4.4, 2.84, 0.48, 1.12, 1.2, 1.36, 3.2, 3.72, 1.76, 1.28, 1.2, 2.96, 3.04, 6.12, 0.8, 1.72, 5.48, 2.24, 0.8, 0.88, 1.92, 1.68, 2.16, 1.48, 0.2, 1.44, 4.8, 1.68, 2.68, 2.92, 1.76, 2.52, 3.08, 1.88, 1.6, 1.08, 5.04, 3.2, 4.64, 1.96, 1.48, 3.28, 2.72, 1.84, 1.56, 3.08, 1.28, 5.64, 2.76, 1.92, 3.84, 1.08, 0.12, 0.36, 0.84, 2.2, 8.52, 0.84, 5.92, 5.84, 1.24, 2.16, 1.96, 0.8, 3.4, 2.76, 1.4, 0.8, 7.56, 3.76, 9.24, 1.12, 2.72, 2.92, 2.24, 6.68, 3.96, 4.92, 4.64, 1.88, 6.48, 7.44, 0.48, 0.44, 8.52, 3.72, 0.32, 2.76, 5.12, 1.64, 1.68, 2.32, 1.28, 1.64, 2.12, 0.64, 1.0, 2.36, 1.04, 2.28, 1.32, 0.4, 9.56, 2.28, 1.92, 2.16, 3.72, 0.48, 4.6, 4.96, 1.4, 0.44, 4.92, 3.2, 3.92, 0.28, 0.28, 2.04, 1.72, 0.6, 2.48, 2.08, 5.24, 1.36, 2.04, 0.68, 1.72, 0.48, 2.56, 0.16, 1.2, 1.32, 1.8, 0.28, 1.32, 2.32, 1.6, 0.24, 1.0, 6.24, 2.72, 1.64, 2.52, 1.16, 0.2, 2.8, 3.88, 2.24, 1.52, 3.04, 4.96, 2.84, 1.4, 3.68, 3.52, 2.6, 1.88, 1.28, 4.24, 3.92, 3.16, 3.12, 1.52, 2.36, 0.36, 2.6, 2.0, 0.8, 2.12, 1.24, 7.12, 0.4, 1.92, 1.72, 2.64, 0.88, 5.32, 2.2, 1.56, 1.28, 4.52, 1.68, 2.24, 3.48, 1.2, 0.32, 1.8, 4.04, 3.92, 1.76, 6.24, 2.36, 2.76, 0.96, 2.12, 1.32, 1.12, 5.44, 0.8, 3.92, 2.52, 3.96, 2.12, 3.4, 4.8, 2.36, 2.2, 2.4, 4.56, 1.28, 4.8, 3.24, 1.16, 1.84, 3.24, 2.0, 1.2, 2.52, 1.28, 2.52, 1.76, 0.44, 4.32, 1.12, 2.32, 3.16, 1.36, 1.84, 2.84, 3.0, 2.84, 1.64, 1.68, 4.0, 0.6, 1.4, 1.56, 1.56, 0.96, 2.36, 0.56, 5.16, 4.2, 2.52, 1.52, 3.08, 1.68, 1.08, 2.16, 0.84, 2.88, 2.6, 0.44, 2.8, 4.4, 0.76, 5.2, 0.32, 5.96, 5.28, 2.36, 0.6, 2.56, 2.96, 1.72, 5.28, 1.8, 9.16, 4.32, 2.08, 2.52, 1.4, 1.8, 0.76, 4.68, 1.4, 2.08, 2.52, 1.68, 1.96, 2.28, 0.68, 2.4, 4.0, 1.6, 1.24, 2.72, 0.6, 3.96, 2.2, 0.92, 0.52, 1.84, 5.24, 1.36, 3.4, 3.64, 2.36, 4.4, 2.24, 1.0, 2.68, 0.2, 2.44, 1.12, 3.28, 1.48, 0.56, 1.12, 3.16, 2.52, 2.68, 1.8, 7.2, 2.56, 2.36, 1.36, 1.64, 5.4, 1.48, 2.8, 1.84, 1.12, 4.04, 0.28, 3.0, 1.32, 0.6, 7.16, 7.56, 0.88, 4.64, 1.48, 0.68, 1.8, 0.76, 0.72, 3.92, 2.12, 1.6, 3.92, 1.48, 3.36, 1.56, 1.76, 0.92, 1.88, 0.96, 1.32, 1.4, 1.84, 1.28, 3.72, 3.24, 0.12, 1.56, 5.36, 1.4, 1.96, 3.44, 0.76, 2.88, 0.44, 2.2, 2.64, 1.24, 3.88, 3.32, 3.04, 1.8, 0.4, 2.2, 3.32, 2.16, 2.68, 0.52, 0.12, 2.68, 1.92, 3.48, 2.72, 3.76, 1.0, 3.88, 1.72, 1.16, 3.8, 0.76, 1.28, 1.88, 5.6, 0.84, 6.08, 2.08, 1.2, 0.84, 2.4, 2.28, 1.2, 1.16, 0.6, 2.56, 1.36, 0.88, 0.32, 2.36, 2.88, 1.48, 1.96, 0.84, 1.48, 1.24, 1.52, 1.16, 1.88, 4.0, 0.96, 2.6, 4.08, 1.8, 1.12, 5.8, 3.8, 3.28, 0.52, 1.6, 5.48, 0.8, 6.44, 0.8, 0.6, 2.04, 1.0, 6.4, 1.28, 1.76, 3.6, 2.04, 0.6, 3.2, 3.4, 1.24, 0.68, 2.36, 2.0, 6.88, 0.36, 3.08, 0.92, 0.28, 1.52, 1.0, 7.0, 2.68, 4.4, 1.84, 0.96, 1.84, 1.72, 1.44, 1.84, 1.84, 1.72, 1.44, 2.12, 8.16, 2.72, 1.48, 2.52, 2.4, 3.08, 2.0, 1.48, 1.52, 0.8, 6.04, 5.32, 5.56, 2.96, 1.24, 4.64, 3.96, 1.92, 3.92, 2.24, 2.12, 1.36, 0.44, 1.44, 2.56, 3.56, 1.04, 2.0, 1.88, 0.08, 1.2, 0.56, 1.76, 0.2, 2.88, 0.48, 1.28, 2.16, 0.72, 1.08, 1.16, 4.52, 0.56, 0.56, 3.72, 3.0, 3.76, 3.08, 0.76, 0.72, 2.8, 1.24, 1.16, 2.76, 0.64, 1.12, 0.4, 1.64, 1.2, 0.2, 5.56, 2.12, 2.68, 4.2, 1.76, 0.92, 1.96, 1.64, 0.24, 0.52, 1.36, 2.4, 2.44, 0.48, 1.76, 3.0, 2.08, 1.88, 1.12, 0.16, 0.76, 1.0, 2.92, 1.2, 0.36, 1.28, 0.2, 1.76, 3.28, 1.76, 0.24, 0.12, 1.0, 6.52, 2.0, 1.4, 1.48, 1.72, 2.52, 3.8, 1.64, 5.64, 2.28, 1.24, 2.48, 3.04, 2.96, 2.36, 1.2, 0.6, 1.32, 3.72, 0.48, 1.8, 1.96, 1.52, 3.16, 4.92, 0.64, 2.8, 1.44, 2.24, 2.8, 1.96, 1.4, 2.8, 1.88, 4.72, 2.84, 3.16, 2.76, 3.48, 6.92, 1.96, 9.64, 3.08, 4.72, 0.56, 4.96, 1.92, 5.12, 4.36, 1.08, 0.92, 3.12, 0.36, 2.84, 3.56, 0.68, 1.52, 0.72, 4.2, 9.36, 4.88, 6.4, 4.04, 2.32, 2.2, 0.68, 0.8, 2.36, 4.96, 0.88, 1.88, 2.32, 2.4, 1.72, 1.0, 1.6, 3.12, 2.52, 3.04, 2.68, 2.04, 3.16, 2.0, 0.52, 3.32, 1.52, 1.52, 0.12, 3.36, 0.08, 0.16, 2.4, 2.32, 1.28, 3.4, 0.32, 3.28, 2.16, 3.08, 0.4, 2.24, 0.44, 1.72, 1.0, 1.56, 2.04, 3.2, 1.32, 4.12, 5.4, 0.56, 1.24, 0.48, 1.32, 1.96, 1.52, 1.04, 4.64, 3.0, 2.0, 1.2, 4.0, 2.4, 3.52, 0.72, 1.2, 1.76, 3.32, 2.0, 1.72, 0.92, 1.32, 4.76, 1.2, 2.2, 4.0, 0.28, 3.48, 0.28, 1.04, 1.76, 0.8, 3.4, 0.24, 1.28, 0.2, 2.0, 0.36, 0.8, 0.96, 1.88, 1.12, 1.04, 1.72, 0.8, 1.36, 0.24, 0.8, 0.24, 0.88, 2.0, 1.4, 1.84, 1.52, 0.68, 0.32, 0.24, 1.8, 1.56, 2.88, 0.64, 5.56, 4.8, 6.84, 1.64, 5.6, 2.2, 5.52, 0.84, 1.64, 0.88, 0.12, 2.92, 1.64, 4.44, 0.8, 1.16, 2.32, 2.36, 1.08, 2.56, 5.04, 2.04, 0.8, 4.04, 8.28, 4.64, 6.32, 8.52, 2.12, 3.16, 2.2, 3.48, 1.52, 1.28, 1.52, 0.32, 1.08, 2.0, 0.6, 1.0, 5.76, 4.32, 3.52, 7.96, 1.16, 1.24, 2.32, 2.8, 2.04, 8.16, 2.16, 0.2, 1.68, 2.16, 0.24, 1.72, 5.16, 2.88, 2.32, 0.68, 2.48, 0.88, 0.2, 1.6, 0.68, 1.28, 1.76, 2.6, 2.28, 0.76, 2.28, 3.28, 3.08, 1.56, 3.64, 1.8, 4.92, 1.2, 2.4, 0.64, 2.64, 3.04, 1.44, 1.36, 2.64, 0.76, 1.76, 1.28, 1.52, 2.72, 2.72, 3.08, 4.88, 2.12, 1.28, 4.76, 2.52, 3.04, 0.68, 8.6, 1.6, 1.68, 5.48, 1.88, 1.56, 0.12, 1.12, 1.36, 2.28, 0.6, 0.96, 2.48, 2.36, 3.8, 0.52, 1.52, 0.24, 1.04, 3.0, 1.8, 2.2, 1.24, 0.4, 2.04, 0.8, 1.48, 0.32, 0.84, 3.2, 2.12, 1.24, 0.24, 0.48, 3.16, 0.56, 1.52, 4.48, 3.48, 3.8, 2.44, 1.8, 1.24, 1.6, 3.16, 2.72, 2.44, 4.48, 3.6, 4.32, 2.08, 2.04, 4.8, 3.44, 0.56, 3.24, 1.16, 3.4, 0.96, 4.4, 0.8, 3.48, 1.12, 2.4, 1.44, 1.04, 2.6, 2.6, 0.84, 2.24, 2.24, 2.6, 2.12, 3.52, 2.28, 1.32, 2.24, 0.4, 2.32, 2.28, 1.76, 1.64, 1.04, 1.84, 1.08, 0.4, 0.6, 1.56, 1.84, 3.0, 2.12, 1.8, 0.64, 1.28, 1.24, 1.44, 1.2, 0.52, 0.64, 4.44, 1.36, 0.72, 2.52, 1.92, 1.2, 3.92, 1.88, 1.64, 2.6, 1.08, 1.92, 1.28, 1.4, 2.36, 3.92, 0.36, 6.2, 0.4, 1.2, 2.84, 2.76, 1.0, 1.52, 2.48, 1.2, 5.6, 2.04, 0.36, 3.4, 1.08, 1.12, 4.92, 1.32, 3.2, 0.8, 2.28, 1.84, 2.32, 0.96, 2.12, 1.6, 1.68, 1.84, 3.36, 2.52, 3.96, 3.76, 2.24, 4.04, 1.68, 2.52, 2.8, 2.84, 2.52, 2.24, 2.24, 2.0, 4.32, 1.84, 2.0, 1.36, 3.28]

bins = 60
alpha = 0.4
max_value = 0.7

fig = plt.figure(figsize=(6, 4))
plt.rcParams['font.family'] = 'Times New Roman'
plt.rcParams['font.serif'] = ['Times New Roman'] + plt.rcParams['font.serif']

histograms = {
    "E1s segments": segments_default_length,
    "E1s* segments": segments_tuned_length,
    "Gold segments": segments_gold_length,
}

for i, (label, values) in enumerate(histograms.items()):
  plt.hist(values, bins=bins, alpha=alpha, label=label, density=True, color=f"C{i}")
  plt.hist(values, bins=bins, density=True, histtype='step', color=f"C{i}")

plt.subplots_adjust(bottom=0.1, top=0.98) 
plt.legend(loc="upper right", fontsize=18)
plt.tick_params(axis='both', which='major', labelsize=18)
plt.xlabel("Length in seconds", fontsize=18)
plt.ylabel("Probability Density", fontsize=18)
plt.ylim(0, max_value)

# plt.show()
plt.savefig("/Users/<user>/Downloads/segments_distribution.pdf", format="pdf", bbox_inches="tight")
